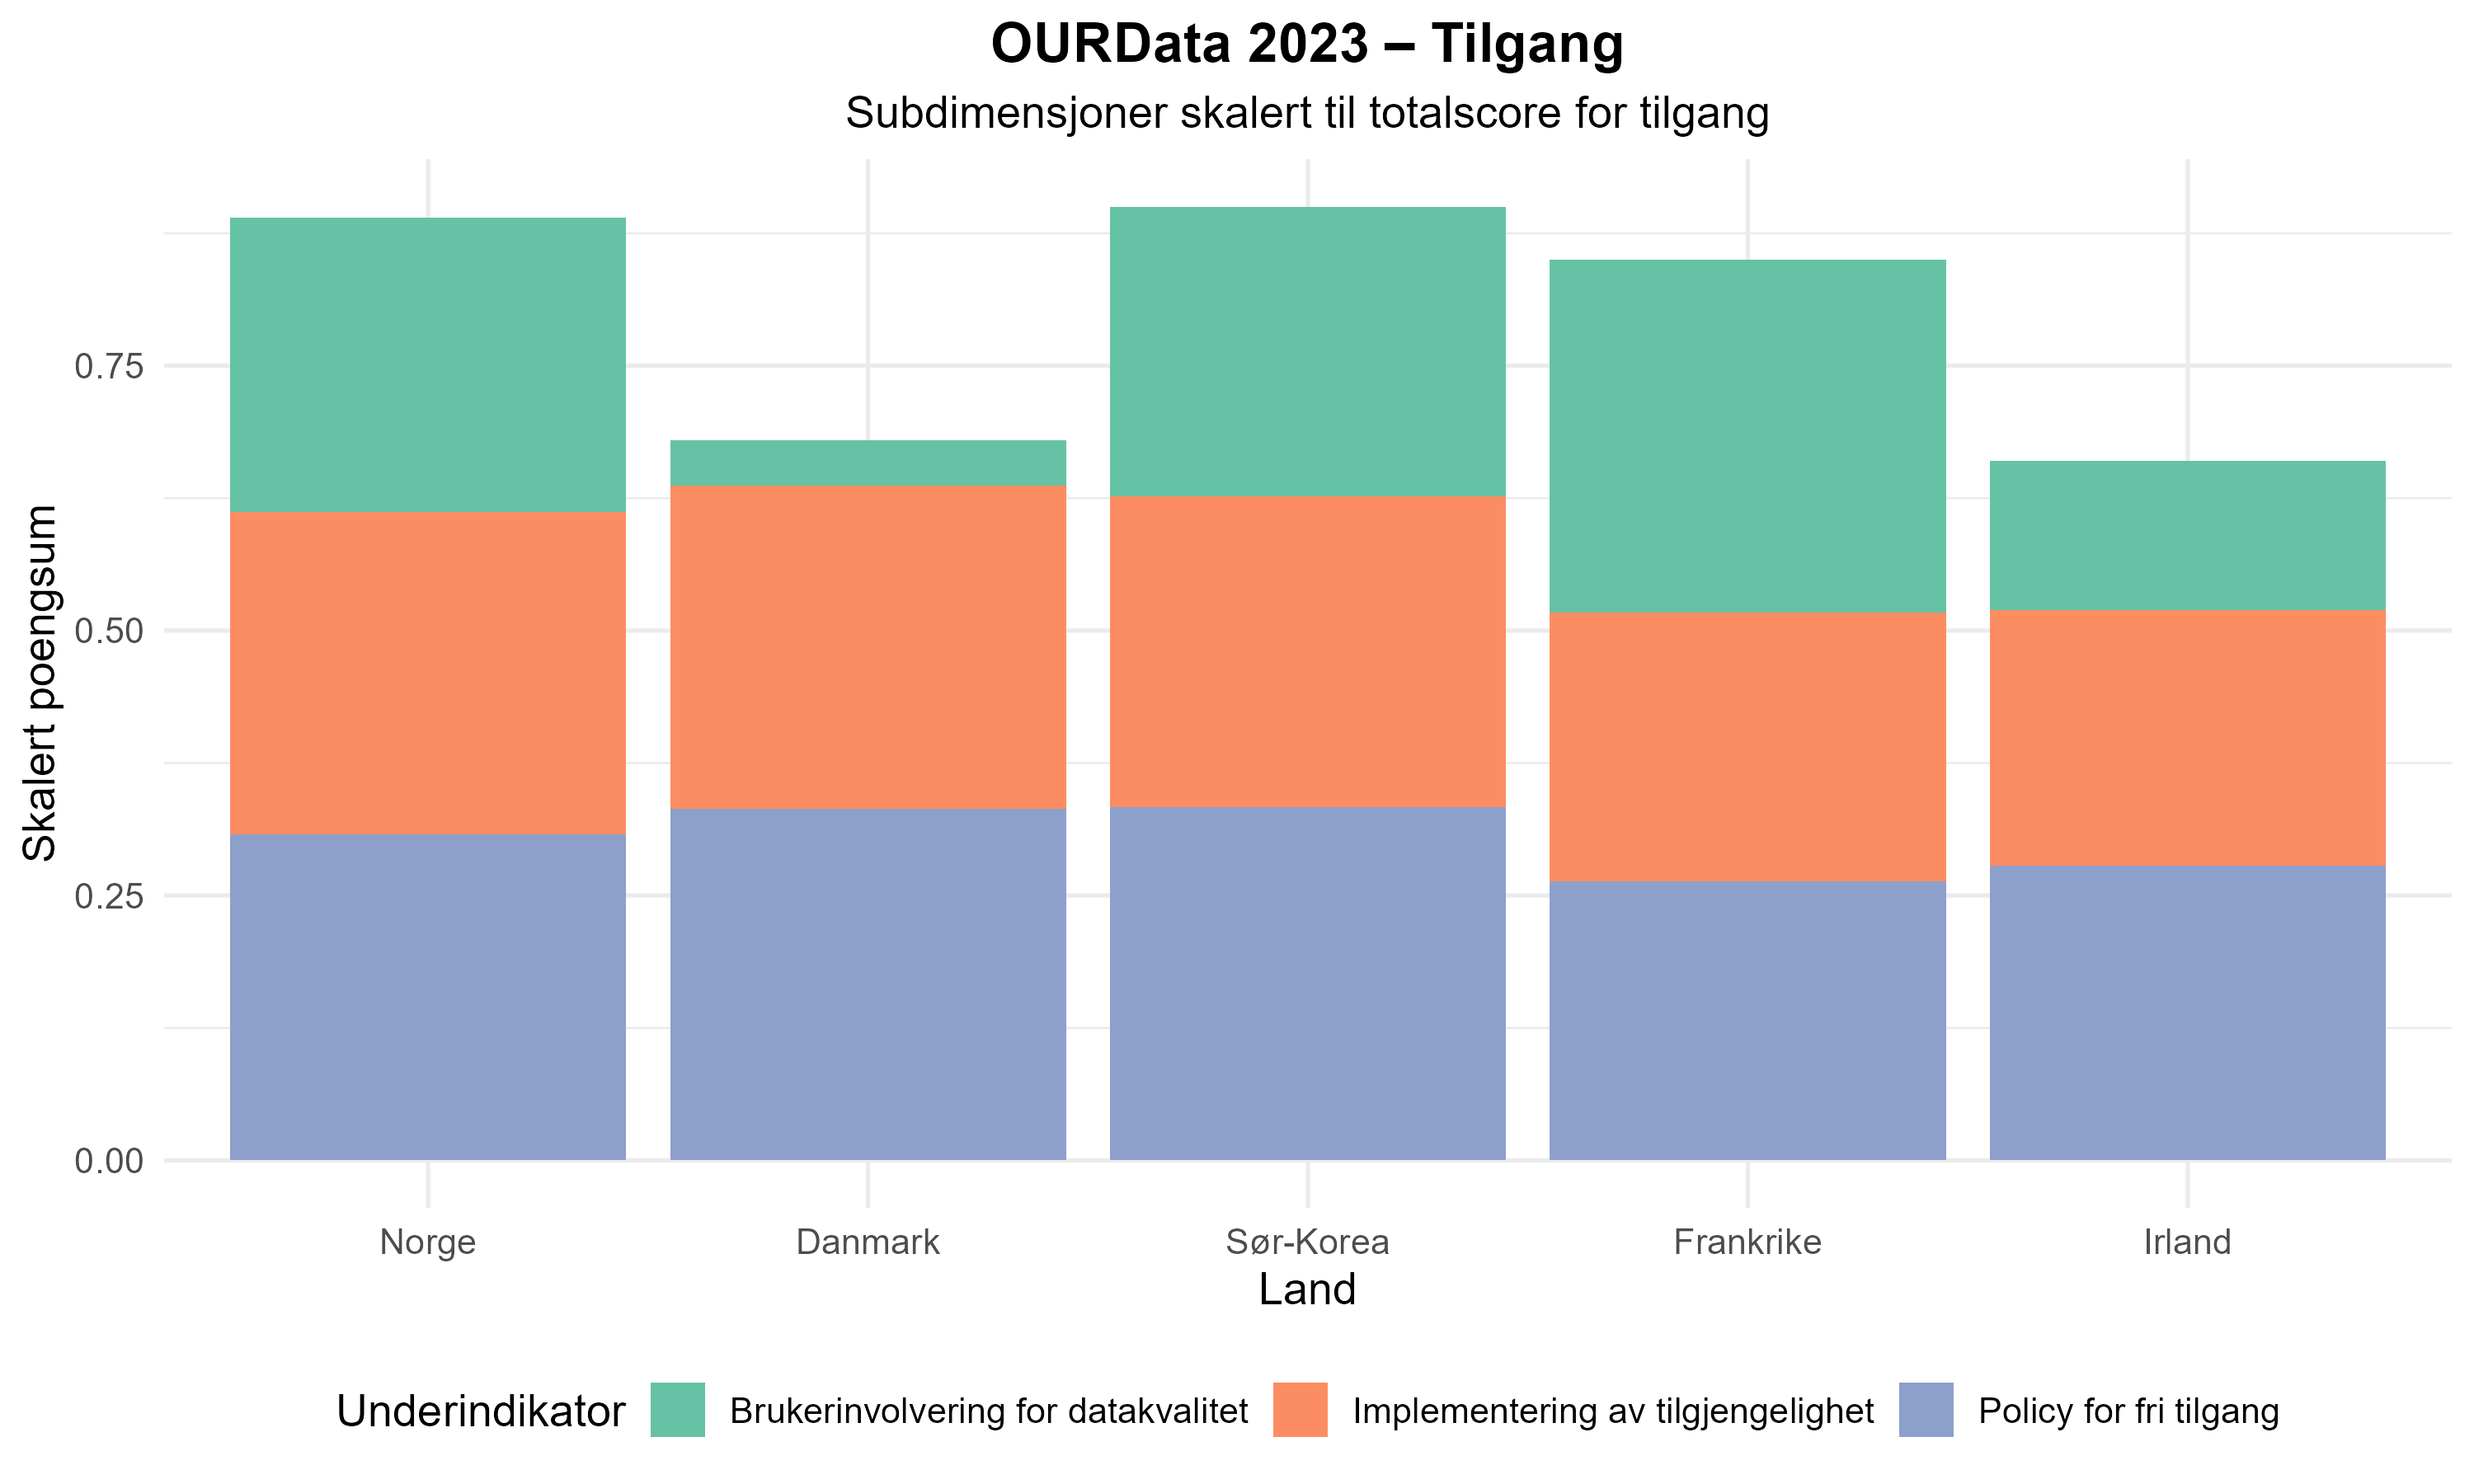

The table this chart was drawn from, first rows:
country, indicator, raw_score, parent_score, total_raw, share, scaled_score, dimension, label, country_nb
DNK, content_of_the_free_and_open_access_to_d…, 1, 0.68, 2.05, 0.4878, 0.3317, Tilgang, Policy for fri tilgang, Danmark
DNK, stakeholder_engagement_for_data_quality_…, 0.13, 0.68, 2.05, 0.06341, 0.04312, Tilgang, Brukerinvolvering for datakvalitet, Danmark
DNK, implementation, 0.92, 0.68, 2.05, 0.4488, 0.3052, Tilgang, Implementering av tilgjengelighet, Danmark
FRA, content_of_the_free_and_open_access_to_d…, 0.79, 0.85, 2.55, 0.3098, 0.2633, Tilgang, Policy for fri tilgang, Frankrike
FRA, stakeholder_engagement_for_data_quality_…, 1, 0.85, 2.55, 0.3922, 0.3333, Tilgang, Brukerinvolvering for datakvalitet, Frankrike
FRA, implementation, 0.76, 0.85, 2.55, 0.298, 0.2533, Tilgang, Implementering av tilgjengelighet, Frankrike
IRE, content_of_the_free_and_open_access_to_d…, 0.83, 0.66, 1.97, 0.4213, 0.2781, Tilgang, Policy for fri tilgang, Irland
IRE, stakeholder_engagement_for_data_quality_…, 0.42, 0.66, 1.97, 0.2132, 0.1407, Tilgang, Brukerinvolvering for datakvalitet, Irland
IRE, implementation, 0.72, 0.66, 1.97, 0.3655, 0.2412, Tilgang, Implementering av tilgjengelighet, Irland
KOR, content_of_the_free_and_open_access_to_d…, 1, 0.9, 2.7, 0.3704, 0.3333, Tilgang, Policy for fri tilgang, Sør-Korea
KOR, stakeholder_engagement_for_data_quality_…, 0.82, 0.9, 2.7, 0.3037, 0.2733, Tilgang, Brukerinvolvering for datakvalitet, Sør-Korea
KOR, implementation, 0.88, 0.9, 2.7, 0.3259, 0.2933, Tilgang, Implementering av tilgjengelighet, Sør-Korea
NOR, content_of_the_free_and_open_access_to_d…, 0.92, 0.89, 2.66, 0.3459, 0.3078, Tilgang, Policy for fri tilgang, Norge
NOR, stakeholder_engagement_for_data_quality_…, 0.83, 0.89, 2.66, 0.312, 0.2777, Tilgang, Brukerinvolvering for datakvalitet, Norge
NOR, implementation, 0.91, 0.89, 2.66, 0.3421, 0.3045, Tilgang, Implementering av tilgjengelighet, Norge
